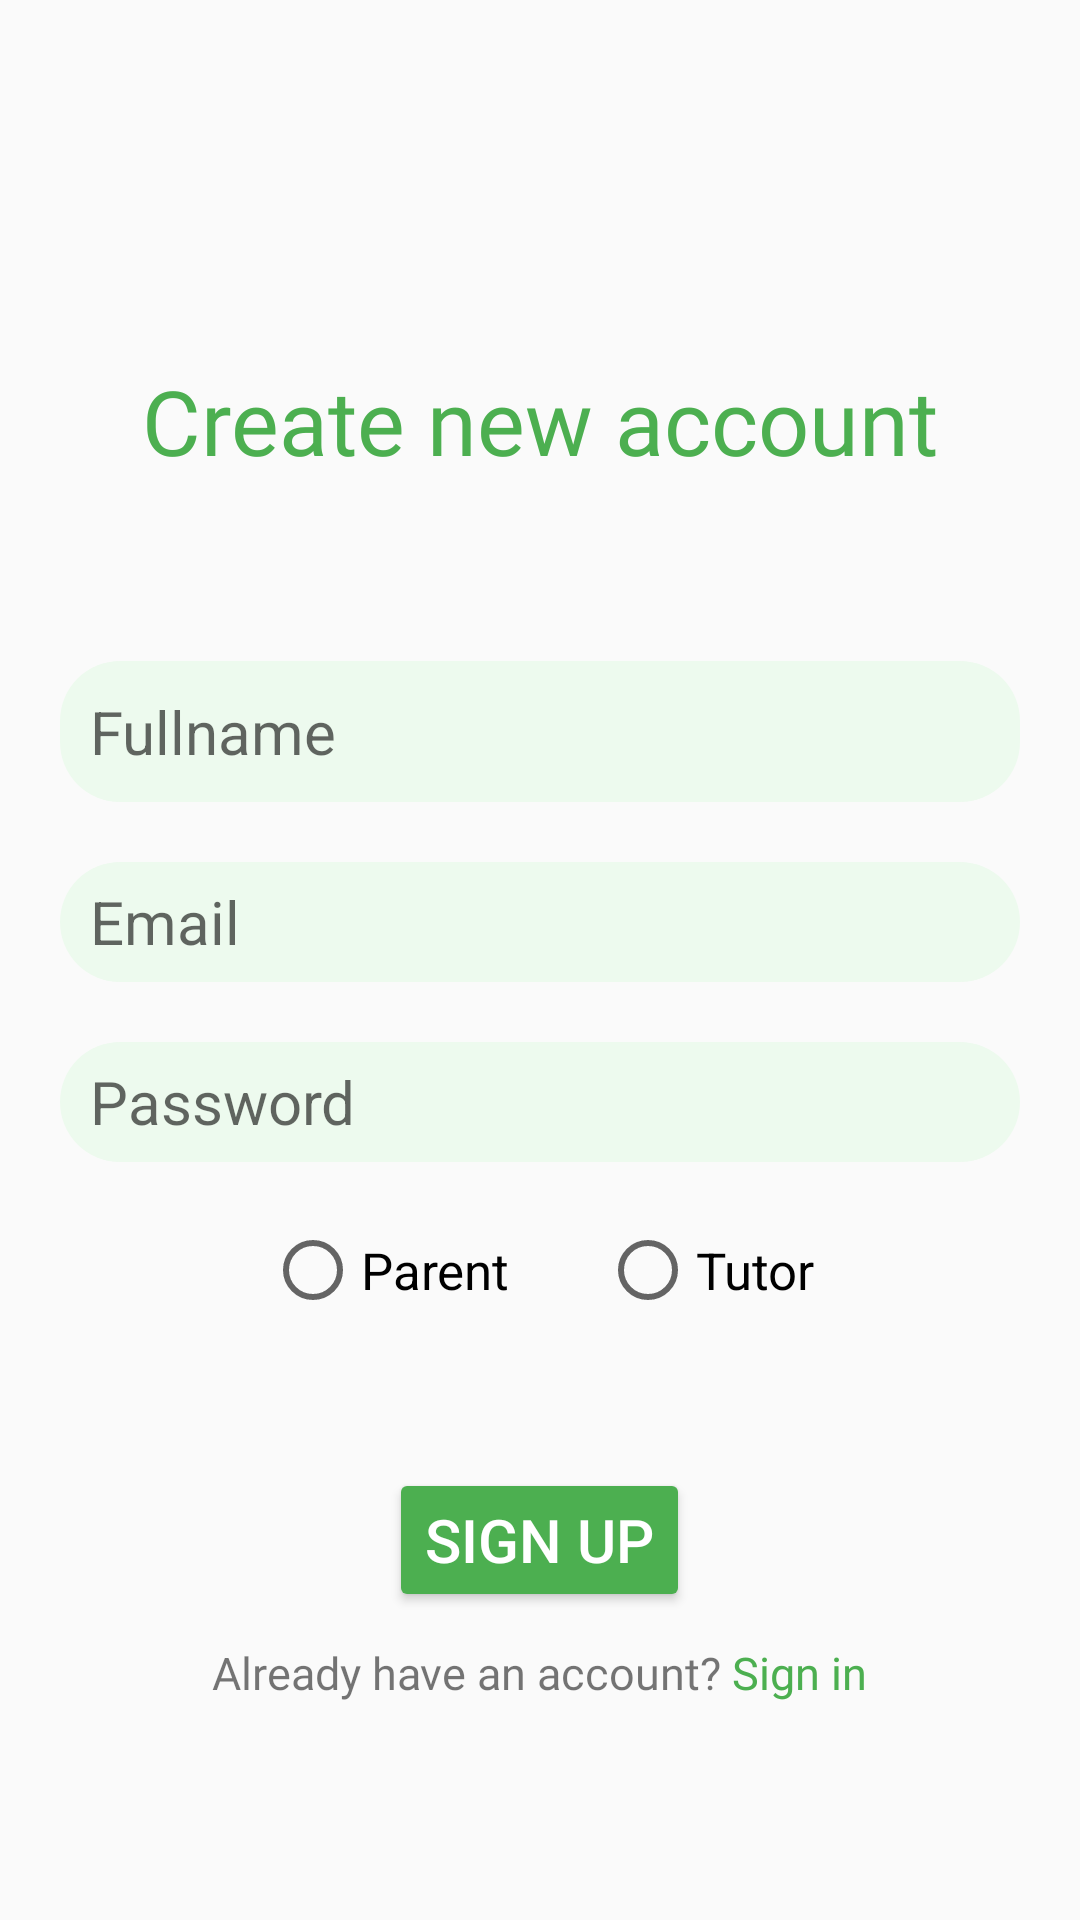

Reconstruct the res/layout file that produces this screen, plus the resources it refers to.
<!-- AndroidManifest.xml: application theme Theme.Private_Tutor_App -->
<!-- res/layout/activity_sign_up.xml -->
<?xml version="1.0" encoding="utf-8"?>
<LinearLayout xmlns:android="http://schemas.android.com/apk/res/android"
    xmlns:app="http://schemas.android.com/apk/res-auto"
    xmlns:tools="http://schemas.android.com/tools"
    android:layout_width="match_parent"
    android:layout_height="match_parent"
    android:orientation="vertical"
    tools:context=".Sign_up">

    <TextView
        android:layout_width="match_parent"
        android:layout_height="wrap_content"
        android:gravity="center_horizontal"
        android:padding="20dp"
        android:fontFamily="@font/poppinsbold"
        android:textColor="@color/teal_200"
        android:layout_marginTop="100dp"
        android:textSize="30dp"
        android:text="Create new account" />


    <EditText
        android:id="@+id/fullname"
        android:layout_width="match_parent"
        android:layout_height="wrap_content"
        android:padding="10dp"
        android:textSize="20dp"
        android:layout_marginTop="40dp"
        android:background="@drawable/input_text"
        android:layout_marginStart="20dp"
        android:layout_marginEnd="20dp"
        android:hint="Fullname"/>

    <EditText
        android:id="@+id/email"
        android:layout_width="match_parent"
        android:layout_height="40dp"
        android:textSize="20dp"
        android:layout_marginTop="20dp"
        android:background="@drawable/input_text"
        android:layout_marginStart="20dp"
        android:layout_marginEnd="20dp"
        android:hint="  Email"/>
    <EditText
        android:id="@+id/password"
        android:layout_width="match_parent"
        android:layout_height="40dp"
        android:textSize="20dp"
        android:layout_marginTop="20dp"
        android:background="@drawable/input_text"
        android:layout_marginStart="20dp"
        android:layout_marginEnd="20dp"
        android:hint="  Password"
        android:inputType="textPassword"
        app:passwordToggleEnabled="true"/>
    <RadioGroup
        android:id="@+id/radio_group"
        android:layout_height="wrap_content"
        android:layout_width="wrap_content"
        android:orientation="horizontal"
        android:layout_gravity="center"
        android:layout_marginTop="20dp">
        <RadioButton
            android:id="@+id/radio_parent"
            android:layout_width="wrap_content"
            android:layout_height="wrap_content"
            android:text="Parent"
            android:textSize="17dp"
            tools:ignore="OnClick" />
        <RadioButton
            android:id="@+id/radio_tutor"
            android:layout_marginLeft="30dp"
            android:layout_width="wrap_content"
            android:layout_height="wrap_content"
            android:text="Tutor"
            android:textSize="17dp"
            tools:ignore="OnClick"/>

    </RadioGroup>
        

    <FrameLayout
        android:layout_width="wrap_content"
        android:layout_height="wrap_content"
        android:animateLayoutChanges="true"
        android:layout_gravity="center_horizontal"
        android:layout_marginTop="50dp">
        <Button
            android:id="@+id/btnSignup"
            style="@style/Widget.AppCompat.Button.Colored"
            android:layout_width="wrap_content"
            android:layout_height="wrap_content"
            android:textSize="20dp"
            android:gravity="center_vertical"
            android:text="@string/signup"
            android:backgroundTint="@color/teal_200"
            />
        <ProgressBar
            android:id="@+id/progressBar"
            android:layout_width="wrap_content"
            android:layout_height="wrap_content"
            android:layout_gravity="center"
            android:visibility="invisible"/>
    </FrameLayout>


    <LinearLayout
        android:layout_width="wrap_content"
        android:layout_height="wrap_content"
        android:layout_gravity="center_horizontal"
        android:layout_marginTop="10dp"
        android:orientation="horizontal">

        <TextView
            android:layout_width="wrap_content"
            android:layout_height="wrap_content"
            android:text="Already have an account? "
            android:fontFamily="@font/poppinsmedium"
            android:textSize="15dp" />

        <TextView
            android:id="@+id/return_signin"
            android:layout_width="wrap_content"
            android:layout_height="wrap_content"
            android:fontFamily="@font/poppinsmedium"
            android:text="Sign in"
            android:textSize="15dp"
            android:textColor="@color/teal_200"/>


    </LinearLayout>

</LinearLayout>
<!-- resources referenced by this layout -->
<resources>
  <color name="teal_200">#4CAF50</color>
  <!-- drawable input_text (drawable) -->
  <?xml version="1.0" encoding="utf-8"?>
  <shape xmlns:android="http://schemas.android.com/apk/res/android">
      <solid android:color="#EDFAEE"/>
      <corners android:radius="20dp"/>
  </shape>
  <string name="signup">sign up</string>
  <style name="Theme.Private_Tutor_App" parent="Theme.AppCompat.Light.NoActionBar">
          
          <item name="colorPrimary">@color/purple_500</item>
          <item name="colorPrimaryVariant">@color/purple_700</item>
          <item name="colorOnPrimary">@color/white</item>
          
          <item name="colorSecondary">@color/teal_200</item>
          <item name="colorSecondaryVariant">@color/teal_700</item>
          <item name="colorOnSecondary">@color/black</item>
          
          <item name="android:statusBarColor" tools:targetApi="l">?attr/colorPrimaryVariant</item>
          
      </style>
  <color name="purple_500">#FF6200EE</color>
  <color name="purple_700">#FF3700B3</color>
  <color name="white">#FFFFFFFF</color>
  <color name="teal_700">#FF018786</color>
  <color name="black">#FF000000</color>
</resources>
